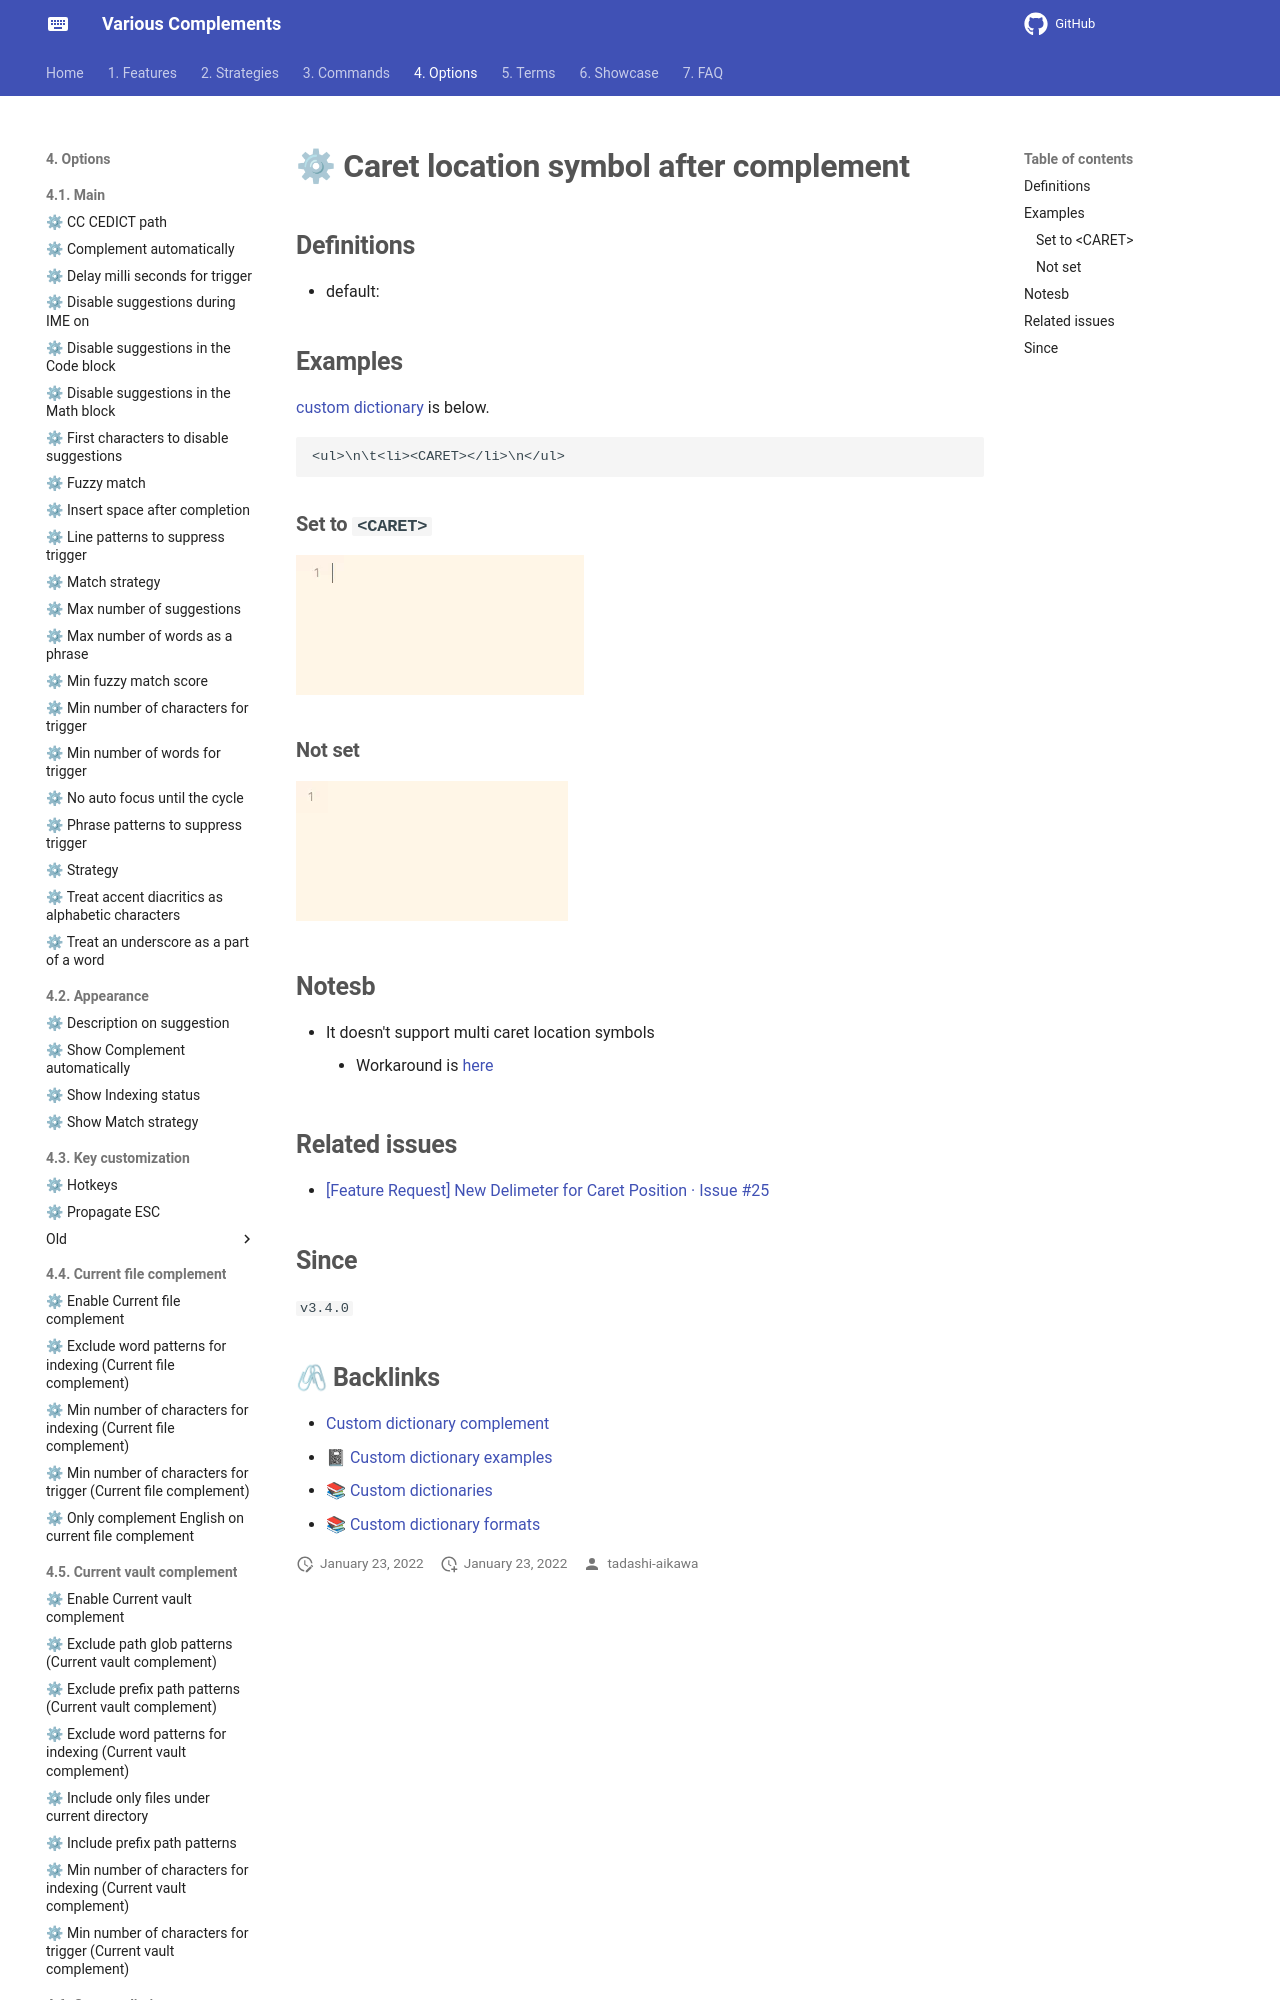

repository: tadashi-aikawa/docs-obsidian-various-complements-plugin · page: 4. Options/4.6. Custom dictionary complement/⚙ Caret location symbol after complement/index.html · generator: mkdocs

## Definitions

- default:

## Examples

[[📚 Custom dictionaries|custom dictionary]] is below.

```
<ul>\n\t<li><CARET></li>\n</ul>
```

### Set to `<CARET>`

![[caret-location-symbol-after-complement-caret.gif]]

### Not set

![[caret-location-symbol-after-complement-empty.gif]]
